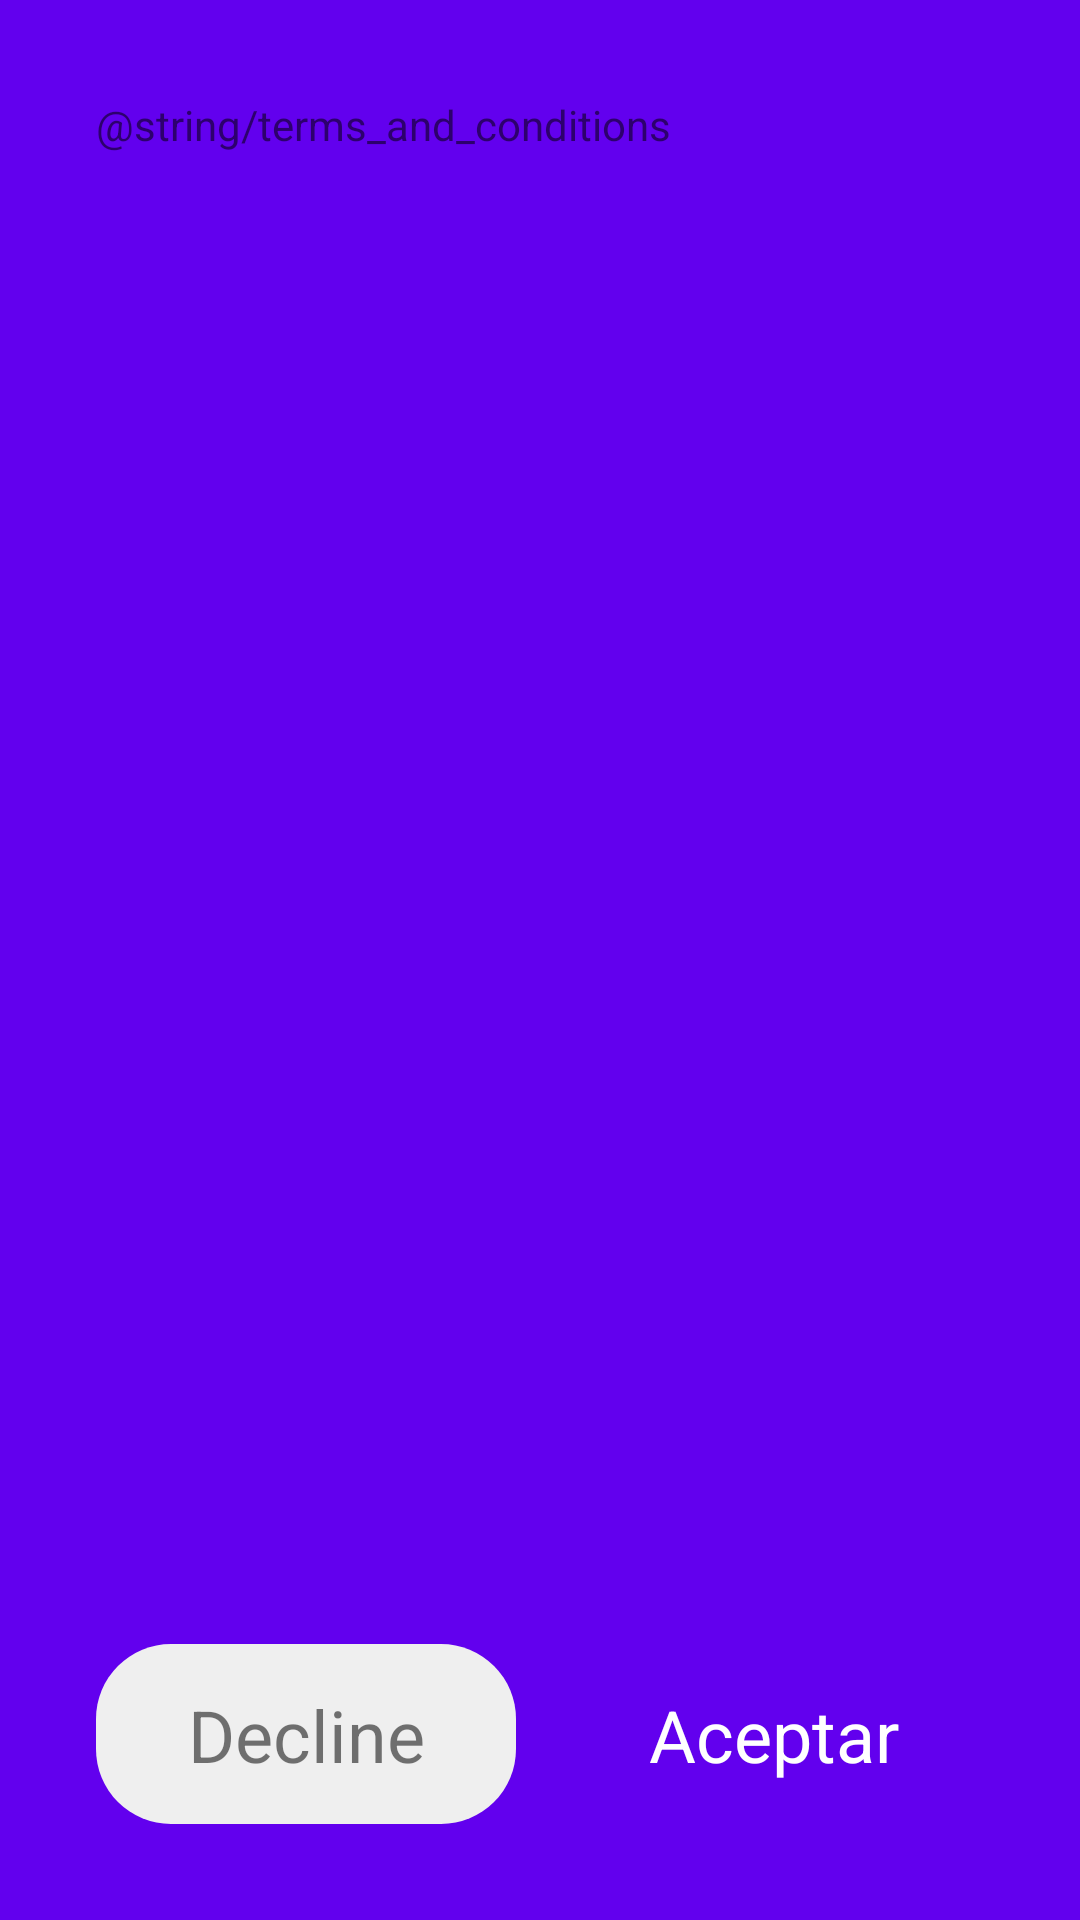

This screen was rendered from an Android layout file. Write that file and the resources it references.
<!-- AndroidManifest.xml: application theme Theme.CocinaYa -->
<!-- res/layout/fragment_terms_and_conditions.xml -->
<?xml version="1.0" encoding="utf-8"?>
<androidx.constraintlayout.widget.ConstraintLayout xmlns:android="http://schemas.android.com/apk/res/android"
    xmlns:app="http://schemas.android.com/apk/res-auto"
    xmlns:tools="http://schemas.android.com/tools"
    android:layout_width="match_parent"
    android:layout_height="match_parent"
    android:clickable="true"
    android:focusable="true"
    android:background="?attr/colorPrimarySurface">

    <TextView
        android:layout_width="0dp"
        android:layout_height="0dp"
        android:layout_marginStart="32dp"
        android:layout_marginTop="32dp"
        android:layout_marginEnd="32dp"
        android:layout_marginBottom="32dp"
        android:text="@string/terms_and_conditions"
        app:layout_constraintBottom_toTopOf="@+id/btDecline"
        app:layout_constraintEnd_toEndOf="parent"
        app:layout_constraintStart_toStartOf="parent"
        app:layout_constraintTop_toTopOf="parent"
        app:srcCompat="@drawable/button_background" />

    <ImageView
        android:id="@+id/btDecline"
        android:layout_width="0dp"
        android:layout_height="60dp"
        android:layout_marginStart="32dp"
        android:layout_marginEnd="8dp"
        android:layout_marginBottom="32dp"
        app:layout_constraintBottom_toBottomOf="parent"
        app:layout_constraintEnd_toStartOf="@+id/btAccept"
        app:layout_constraintHorizontal_bias="0.5"
        app:layout_constraintStart_toEndOf="@+id/textView2"
        app:layout_constraintStart_toStartOf="parent"
        app:srcCompat="@drawable/button_background" />

    <ImageView
        android:id="@+id/btAccept"
        android:layout_width="0dp"
        android:layout_height="60dp"
        android:layout_marginStart="8dp"
        android:layout_marginEnd="32dp"
        android:layout_marginBottom="32dp"
        app:layout_constraintBottom_toBottomOf="parent"
        app:layout_constraintEnd_toEndOf="parent"
        app:layout_constraintHorizontal_bias="0.5"
        app:layout_constraintStart_toEndOf="@+id/btDecline"
        app:srcCompat="@drawable/button_background_primary" />

    <TextView
        android:id="@+id/textView2"
        android:layout_width="wrap_content"
        android:layout_height="wrap_content"
        android:text="Decline"
        android:textSize="24sp"
        app:layout_constraintBottom_toBottomOf="@+id/btDecline"
        app:layout_constraintEnd_toEndOf="@+id/btDecline"
        app:layout_constraintStart_toStartOf="@+id/btDecline"
        app:layout_constraintTop_toTopOf="@+id/btDecline" />

    <TextView
        android:id="@+id/textView3"
        android:layout_width="wrap_content"
        android:layout_height="wrap_content"
        android:text="Aceptar"
        android:textColor="?attr/colorOnPrimary"
        android:textSize="24sp"
        app:layout_constraintBottom_toBottomOf="@+id/btAccept"
        app:layout_constraintEnd_toEndOf="@+id/btAccept"
        app:layout_constraintStart_toStartOf="@+id/btAccept"
        app:layout_constraintTop_toTopOf="@+id/btAccept" />

</androidx.constraintlayout.widget.ConstraintLayout>
<!-- resources referenced by this layout -->
<resources>
  <!-- drawable button_background (drawable) -->
  <?xml version="1.0" encoding="utf-8"?>
  <shape xmlns:android="http://schemas.android.com/apk/res/android">
      <solid android:color="@color/button_background_color"/>
      <corners android:radius="25dp"/>
  </shape>
  <string name="terms_and_conditions">Lorem ipsum dolor sit amet, consectetur adipiscing elit, sed do eiusmod tempor incididunt ut labore et dolore magna aliqua. Ut enim ad minim veniam, quis nostrud exercitation ullamco laboris nisi ut aliquip ex ea commodo consequat. Duis aute irure dolor in reprehenderit in voluptate velit esse cillum dolore eu fugiat nulla pariatur. Excepteur sint occaecat cupidatat non proident, sunt in culpa qui officia deserunt mollit anim id est laborum.</string>
  <style name="Theme.CocinaYa" parent="Theme.MaterialComponents.DayNight.DarkActionBar">
          
          <item name="colorPrimary">@color/purple_500</item>
          <item name="colorPrimaryVariant">@color/purple_700</item>
          <item name="colorOnPrimary">@color/white</item>
          
          <item name="colorSecondary">@color/teal_200</item>
          <item name="colorSecondaryVariant">@color/teal_700</item>
          <item name="colorOnSecondary">@color/black</item>
          
          <item name="android:statusBarColor" tools:targetApi="l">?attr/colorPrimaryVariant</item>
          
      </style>
  <color name="button_background_color">#EFEFEF</color>
  <color name="white">#FFFFFFFF</color>
  <color name="black">#FF000000</color>
  <!-- not gathered from this repository: default colours our renderer supplied (Android Studio template values) -->
  <color name="purple_500">#FF6200EE</color>
  <color name="purple_700">#FF3700B3</color>
  <color name="teal_200">#FF03DAC5</color>
  <color name="teal_700">#FF018786</color>
</resources>
